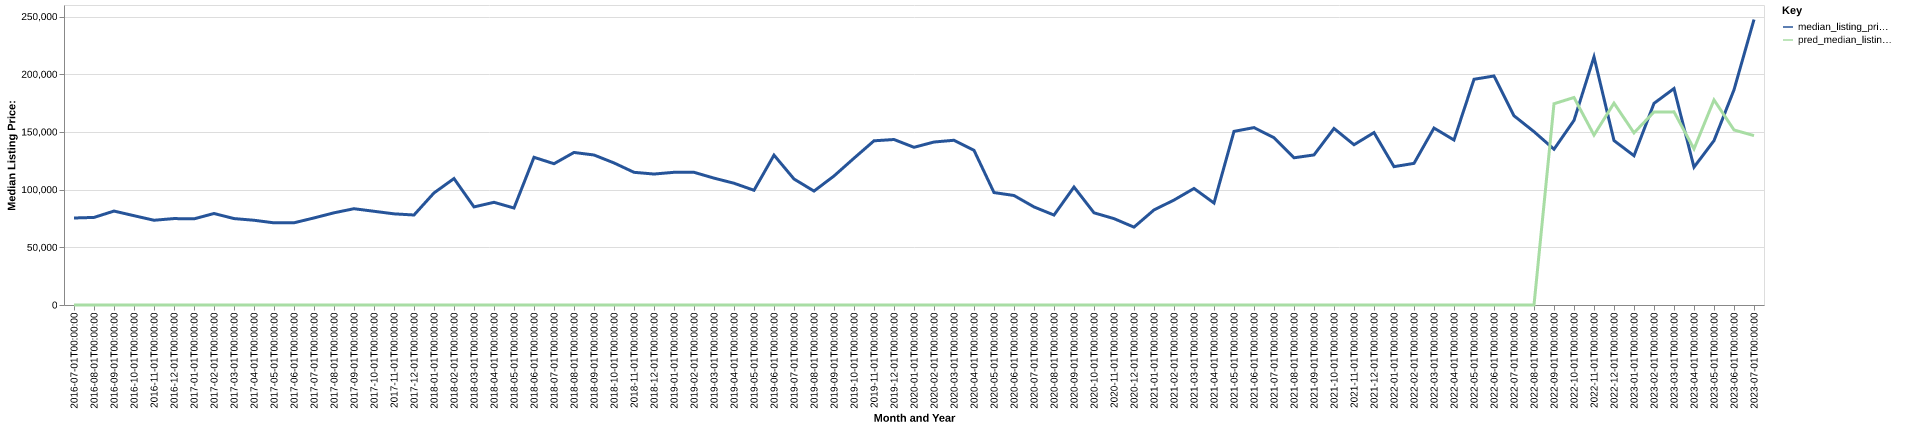

Values plotted in this chart, from the file beside it:
date, time_idx, median_listing_price, thirty_year_interest_rate_five, month, county_name, active_listing_count, median_days_on_market, pred_median_listing_price, month_year
2016-07-01, 0, 75400, 3.72, 7, montgomery, mo, 64.0, 99.0, 0, Jul-2016
2016-08-01, 1, 75900, 3.73, 8, montgomery, mo, 66.0, 103.0, 0, Aug-2016
2016-09-01, 2, 81400, 3.66, 9, montgomery, mo, 70.0, 119.0, 0, Sep-2016
2016-10-01, 3, 77400, 3.64, 10, montgomery, mo, 64.0, 117.0, 0, Oct-2016
2016-11-01, 4, 73450, 3.66, 11, montgomery, mo, 65.0, 95.0, 0, Nov-2016
2016-12-01, 5, 74900, 3.48, 12, montgomery, mo, 68.0, 94.0, 0, Dec-2016
2017-01-01, 6, 74650, 3.45, 1, montgomery, mo, 64.0, 90.0, 0, Jan-2017
2017-02-01, 7, 79300, 3.5, 2, montgomery, mo, 62.0, 102.0, 0, Feb-2017
2017-03-01, 8, 74900, 3.52, 3, montgomery, mo, 60.0, 116.0, 0, Mar-2017
2017-04-01, 9, 73450, 4.03, 4, montgomery, mo, 57.0, 113.0, 0, Apr-2017
2017-05-01, 10, 71200, 4.32, 5, montgomery, mo, 55.0, 115.0, 0, May-2017
2017-06-01, 11, 71250, 4.2, 6, montgomery, mo, 52.0, 99.0, 0, Jun-2017
2017-07-01, 12, 75450, 4.19, 7, montgomery, mo, 53.0, 98.0, 0, Jul-2017
2017-08-01, 13, 79900, 4.3, 8, montgomery, mo, 49.0, 95.0, 0, Aug-2017
2017-09-01, 14, 83450, 4.1, 9, montgomery, mo, 50.0, 100.0, 0, Sep-2017
2017-10-01, 15, 81225, 4.05, 10, montgomery, mo, 49.0, 114.0, 0, Oct-2017
2017-11-01, 16, 79000, 3.94, 11, montgomery, mo, 47.0, 126.0, 0, Nov-2017
2017-12-01, 17, 78000, 4.03, 12, montgomery, mo, 46.0, 120.0, 0, Dec-2017
2018-01-01, 18, 97138, 3.93, 1, montgomery, mo, 34.0, 90.0, 0, Jan-2018
2018-02-01, 19, 109588, 3.83, 2, montgomery, mo, 41.0, 75.0, 0, Feb-2018
2018-03-01, 20, 85000, 3.94, 3, montgomery, mo, 43.0, 54.0, 0, Mar-2018
2018-04-01, 21, 89000, 3.95, 4, montgomery, mo, 44.0, 72.0, 0, Apr-2018
2018-05-01, 22, 84050, 3.99, 5, montgomery, mo, 48.0, 83.0, 0, May-2018
2018-06-01, 23, 128000, 4.15, 6, montgomery, mo, 55.0, 68.0, 0, Jun-2018
2018-07-01, 24, 122450, 4.4, 7, montgomery, mo, 58.0, 83.0, 0, Jul-2018
2018-08-01, 25, 132200, 4.46, 8, montgomery, mo, 56.0, 87.0, 0, Aug-2018
2018-09-01, 26, 130000, 4.58, 9, montgomery, mo, 52.0, 117.0, 0, Sep-2018
2018-10-01, 27, 123125, 4.66, 10, montgomery, mo, 47.0, 117.0, 0, Oct-2018
2018-11-01, 28, 115000, 4.62, 11, montgomery, mo, 38.0, 121.0, 0, Nov-2018
2018-12-01, 29, 113500, 4.54, 12, montgomery, mo, 35.0, 117.0, 0, Dec-2018
2019-01-01, 30, 115000, 4.6, 1, montgomery, mo, 39.0, 90.0, 0, Jan-2019
2019-02-01, 31, 115000, 4.72, 2, montgomery, mo, 35.0, 82.0, 0, Feb-2019
2019-03-01, 32, 109957, 4.9, 3, montgomery, mo, 37.0, 81.0, 0, Mar-2019
2019-04-01, 33, 105532, 4.94, 4, montgomery, mo, 35.0, 87.0, 0, Apr-2019
2019-05-01, 34, 99425, 4.75, 5, montgomery, mo, 32.0, 80.0, 0, May-2019
2019-06-01, 35, 129900, 4.51, 6, montgomery, mo, 34.0, 59.0, 0, Jun-2019
2019-07-01, 36, 109200, 4.41, 7, montgomery, mo, 34.0, 57.0, 0, Jul-2019
2019-08-01, 37, 98727, 4.41, 8, montgomery, mo, 33.0, 60.0, 0, Aug-2019
2019-09-01, 38, 111818, 4.2, 9, montgomery, mo, 33.0, 68.0, 0, Sep-2019
2019-10-01, 39, 127225, 4.14, 10, montgomery, mo, 33.0, 77.0, 0, Oct-2019
2019-11-01, 40, 142300, 3.84, 11, montgomery, mo, 30.0, 103.0, 0, Nov-2019
2019-12-01, 41, 143425, 3.81, 12, montgomery, mo, 26.0, 115.0, 0, Dec-2019
2020-01-01, 42, 136675, 3.75, 1, montgomery, mo, 26.0, 106.0, 0, Jan-2020
2020-02-01, 43, 141250, 3.73, 2, montgomery, mo, 25.0, 61.0, 0, Feb-2020
2020-03-01, 44, 142775, 3.78, 3, montgomery, mo, 24.0, 72.0, 0, Mar-2020
2020-04-01, 45, 134075, 3.75, 4, montgomery, mo, 21.0, 84.0, 0, Apr-2020
2020-05-01, 46, 97450, 3.74, 5, montgomery, mo, 18.0, 63.0, 0, May-2020
2020-06-01, 47, 94900, 3.72, 6, montgomery, mo, 22.0, 56.0, 0, Jun-2020
2020-07-01, 48, 85000, 3.49, 7, montgomery, mo, 21.0, 68.0, 0, Jul-2020
2020-08-01, 49, 77950, 3.65, 8, montgomery, mo, 14.0, 97.0, 0, Aug-2020
2020-09-01, 50, 102250, 3.33, 9, montgomery, mo, 11.0, 91.0, 0, Sep-2020
2020-10-01, 51, 79900, 3.28, 10, montgomery, mo, 17.0, 56.0, 0, Oct-2020
2020-11-01, 52, 74850, 3.21, 11, montgomery, mo, 20.0, 76.0, 0, Nov-2020
2020-12-01, 53, 67475, 3.07, 12, montgomery, mo, 18.0, 68.0, 0, Dec-2020
2021-01-01, 54, 82400, 2.99, 1, montgomery, mo, 13.0, 58.0, 0, Jan-2021
2021-02-01, 55, 90950, 2.93, 2, montgomery, mo, 9.0, 69.0, 0, Feb-2021
2021-03-01, 56, 101000, 2.88, 3, montgomery, mo, 11.0, 35.0, 0, Mar-2021
2021-04-01, 57, 88375, 2.84, 4, montgomery, mo, 15.0, 36.0, 0, Apr-2021
2021-05-01, 58, 150477, 2.71, 5, montgomery, mo, 15.0, 38.0, 0, May-2021
2021-06-01, 59, 153739, 2.79, 6, montgomery, mo, 17.0, 52.0, 0, Jun-2021
... 25 more rows
